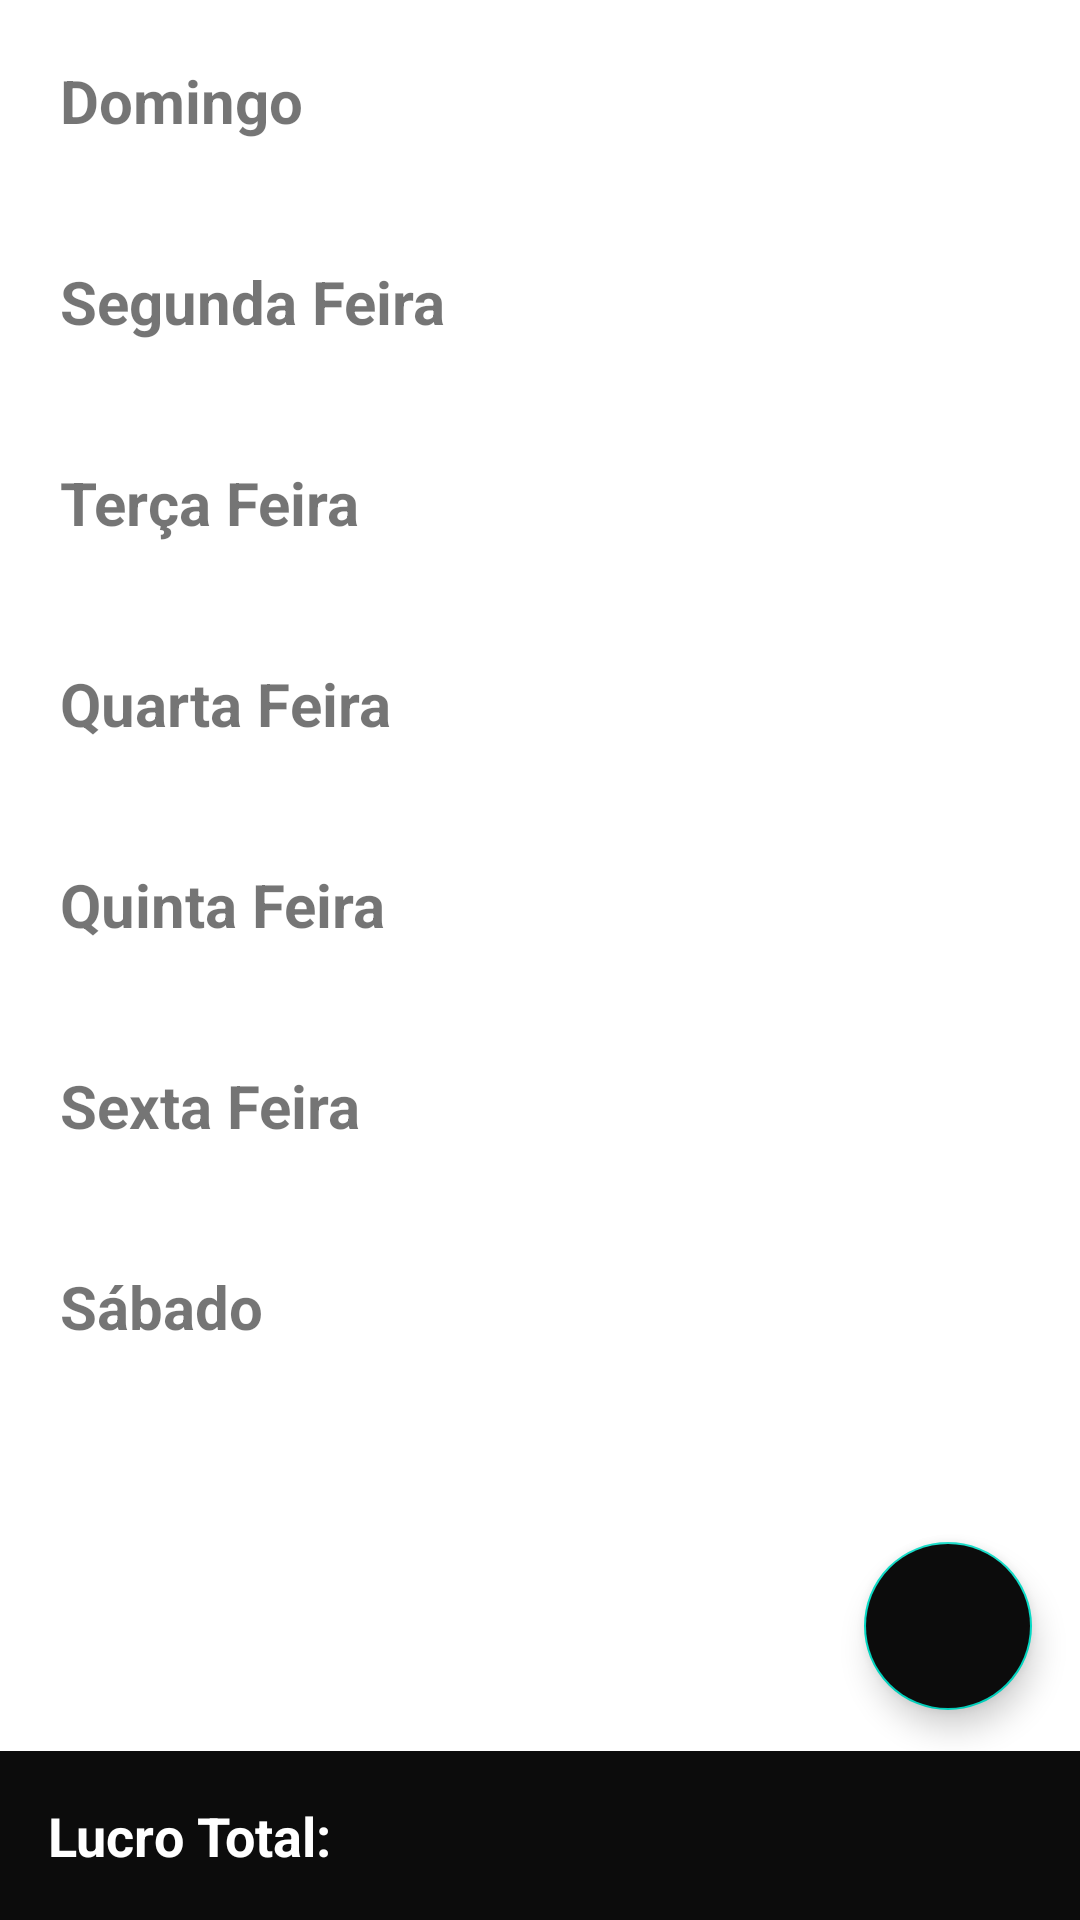

Here is an Android app screen rendered from its layout file. Give the layout XML and the strings, colors and styles it references.
<!-- AndroidManifest.xml: application theme Theme.Barbearia_diaz.NoActionBar -->
<!-- res/layout/fragment_lucro.xml -->
<?xml version="1.0" encoding="utf-8"?>
<androidx.coordinatorlayout.widget.CoordinatorLayout xmlns:android="http://schemas.android.com/apk/res/android"
    xmlns:app="http://schemas.android.com/apk/res-auto"
    android:layout_width="match_parent"
    android:layout_height="match_parent"
    xmlns:tools="http://schemas.android.com/tools"
    tools:context=".fragment.LucroFragment">

    <include layout="@layout/fragment_lucro_content"
        android:layout_width="match_parent"
        android:layout_height="match_parent"/>

    <include layout="@layout/calculo_lucro"
        android:layout_width="match_parent"
        android:layout_height="match_parent"/>

    <com.google.android.material.floatingactionbutton.FloatingActionButton
        android:id="@+id/fab_lucro"
        android:layout_width="wrap_content"
        android:layout_height="wrap_content"
        android:layout_gravity="bottom|end"
        android:layout_marginBottom="70dp"
        android:layout_marginEnd="16dp"
        android:backgroundTint="?attr/colorPrimary"
        android:contentDescription="Add_Agenda"
        app:srcCompat="@drawable/ic_baseline_add_24"
        app:tint="@color/white" />

</androidx.coordinatorlayout.widget.CoordinatorLayout>
<!-- res/layout/fragment_lucro_content.xml (included above) -->
<?xml version="1.0" encoding="utf-8"?>
<ScrollView xmlns:android="http://schemas.android.com/apk/res/android"
    android:layout_width="match_parent"
    android:layout_height="match_parent">

    <LinearLayout
        android:layout_width="match_parent"
        android:layout_height="wrap_content"
        android:orientation="vertical">

        <LinearLayout
            android:layout_width="match_parent"
            android:layout_height="match_parent"
            android:orientation="vertical">

            <TextView
                android:id="@+id/text_domingo"
                android:layout_width="match_parent"
                android:layout_height="wrap_content"
                android:padding="20dp"
                android:text="Domingo"
                android:textSize="20sp"
                android:textStyle="bold" />

            <androidx.recyclerview.widget.RecyclerView
                android:id="@+id/recycler_domingo"
                android:layout_width="match_parent"
                android:layout_height="match_parent" />
        </LinearLayout>

        <LinearLayout
            android:layout_width="match_parent"
            android:layout_height="match_parent"
            android:orientation="vertical">

            <TextView
                android:id="@+id/text_view_segunda"
                android:layout_width="match_parent"
                android:layout_height="wrap_content"
                android:padding="20dp"
                android:text="Segunda Feira"
                android:textSize="20sp"
                android:textStyle="bold" />

            <androidx.recyclerview.widget.RecyclerView
                android:id="@+id/recycler_segunda"
                android:layout_width="match_parent"
                android:layout_height="match_parent" />
        </LinearLayout>

        <LinearLayout
            android:layout_width="match_parent"
            android:layout_height="match_parent"
            android:orientation="vertical">

            <TextView
                android:id="@+id/text_view_terca"
                android:layout_width="match_parent"
                android:layout_height="wrap_content"
                android:padding="20dp"
                android:text="Terça Feira"
                android:textSize="20sp"
                android:textStyle="bold" />

            <androidx.recyclerview.widget.RecyclerView
                android:id="@+id/recycler_terca"
                android:layout_width="match_parent"
                android:layout_height="match_parent" />
        </LinearLayout>

        <LinearLayout
            android:layout_width="match_parent"
            android:layout_height="match_parent"
            android:orientation="vertical">

            <TextView
                android:id="@+id/text_view_quarta"
                android:layout_width="match_parent"
                android:layout_height="wrap_content"
                android:padding="20dp"
                android:text="Quarta Feira"
                android:textSize="20sp"
                android:textStyle="bold" />

            <androidx.recyclerview.widget.RecyclerView
                android:id="@+id/recycler_quarta"
                android:layout_width="match_parent"
                android:layout_height="match_parent" />
        </LinearLayout>

        <LinearLayout
            android:layout_width="match_parent"
            android:layout_height="match_parent"
            android:orientation="vertical">

            <TextView
                android:id="@+id/text_view_quinta"
                android:layout_width="match_parent"
                android:layout_height="wrap_content"
                android:padding="20dp"
                android:text="Quinta Feira"
                android:textSize="20sp"
                android:textStyle="bold" />

            <androidx.recyclerview.widget.RecyclerView
                android:id="@+id/recycler_quinta"
                android:layout_width="match_parent"
                android:layout_height="match_parent" />
        </LinearLayout>

        <LinearLayout
            android:layout_width="match_parent"
            android:layout_height="match_parent"
            android:orientation="vertical">

            <TextView
                android:id="@+id/text_view_sexta"
                android:layout_width="match_parent"
                android:layout_height="wrap_content"
                android:padding="20dp"
                android:text="Sexta Feira"
                android:textSize="20sp"
                android:textStyle="bold" />

            <androidx.recyclerview.widget.RecyclerView
                android:id="@+id/recycler_sexta"
                android:layout_width="match_parent"
                android:layout_height="match_parent" />
        </LinearLayout>

        <LinearLayout
            android:layout_width="match_parent"
            android:layout_height="match_parent"
            android:orientation="vertical">

            <TextView
                android:id="@+id/text_view_sabado"
                android:layout_width="match_parent"
                android:layout_height="wrap_content"
                android:padding="20dp"
                android:text="Sábado"
                android:textSize="20sp"
                android:textStyle="bold" />

            <androidx.recyclerview.widget.RecyclerView
                android:id="@+id/recycler_sabado"
                android:layout_width="match_parent"
                android:layout_height="match_parent" />
        </LinearLayout>
    </LinearLayout>
</ScrollView>
<!-- res/layout/calculo_lucro.xml (included above) -->
<?xml version="1.0" encoding="utf-8"?>
<androidx.constraintlayout.widget.ConstraintLayout xmlns:android="http://schemas.android.com/apk/res/android"
    xmlns:app="http://schemas.android.com/apk/res-auto"
    xmlns:tools="http://schemas.android.com/tools"
    android:layout_width="match_parent"
    android:layout_height="match_parent">

    <LinearLayout
        android:layout_width="0dp"
        android:layout_height="wrap_content"
        android:background="@color/black_light"
        android:orientation="horizontal"
        android:padding="16dp"
        app:layout_constraintBottom_toBottomOf="parent"
        app:layout_constraintEnd_toEndOf="parent"
        app:layout_constraintStart_toStartOf="parent">

        <TextView
            android:id="@+id/text_lucro_total"
            android:layout_width="wrap_content"
            android:layout_height="wrap_content"
            android:layout_weight="1"
            android:text="Lucro Total: "
            android:textColor="@color/white"
            android:textSize="18sp"
            android:textStyle="bold" />

        <TextView
            android:id="@+id/text_lucro_total_valor"
            android:layout_width="wrap_content"
            android:layout_height="wrap_content"
            android:layout_weight="12"
            android:textColor="@color/white"
            android:textSize="18sp" />

    </LinearLayout>
</androidx.constraintlayout.widget.ConstraintLayout>
<!-- resources referenced by this layout -->
<resources>
  <color name="black_light">#0C0C0C</color>
  <color name="white">#FFFFFFFF</color>
  <style name="Theme.Barbearia_diaz.NoActionBar" parent="Theme.MaterialComponents.Light.NoActionBar">
          
          <item name="colorPrimary">@color/black_light</item>
          <item name="colorPrimaryVariant">@color/black_dark</item>
          <item name="colorOnPrimary">@color/white</item>
          
          <item name="colorSecondary">@color/teal_200</item>
          <item name="colorSecondaryVariant">@color/teal_700</item>
          <item name="colorOnSecondary">@color/black</item>
          
          <item name="android:statusBarColor">?attr/colorPrimaryVariant</item>
          
      </style>
  <color name="black_dark">#070707</color>
  <color name="teal_200">#FF03DAC5</color>
  <color name="teal_700">#FF018786</color>
  <color name="black">#FF000000</color>
</resources>
